Run: headless pygame with SDL's dummy video driver; simulated clock (each Clock.tick advances the game by its frame time, no real sleeping); random seed 0; keys injected as events and as key.get_pressed() state; no mouse input.
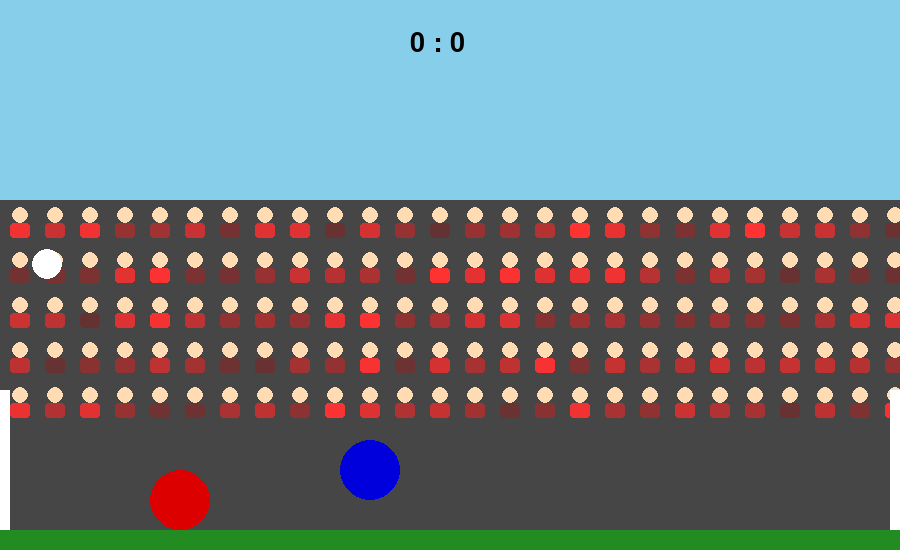
Frame 1 of 4 · flips 1–60 · no input
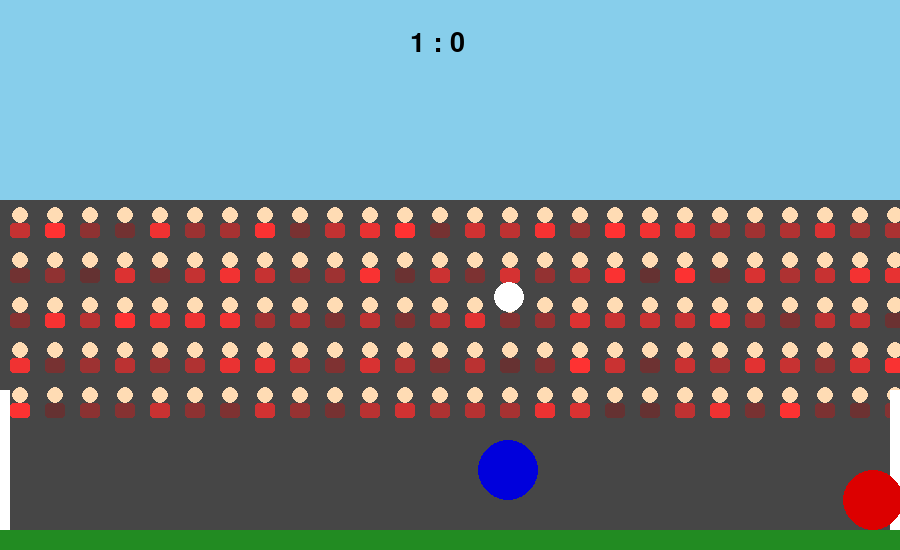
Frame 2 of 4 · flips 61–180 · tapped SPACE, RETURN · held RIGHT (→), D
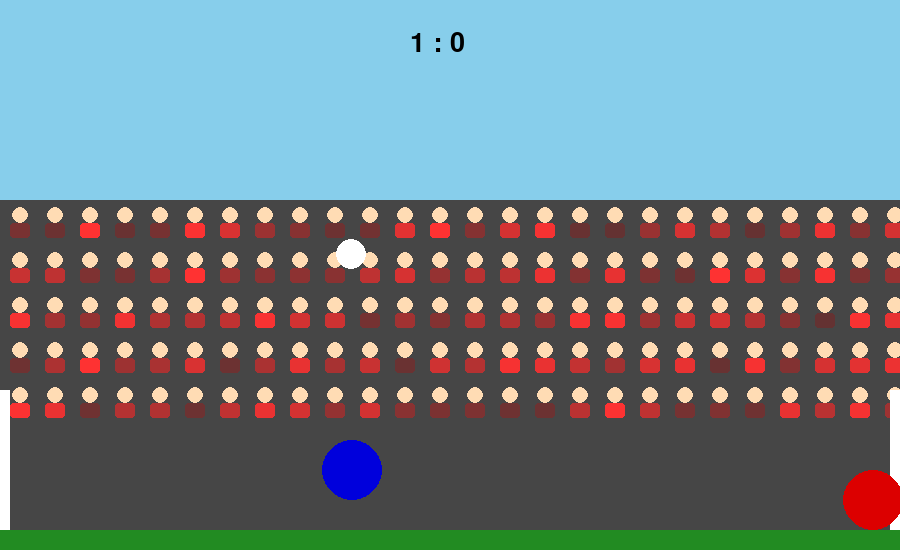
Frame 3 of 4 · flips 181–300 · held DOWN (↓), S
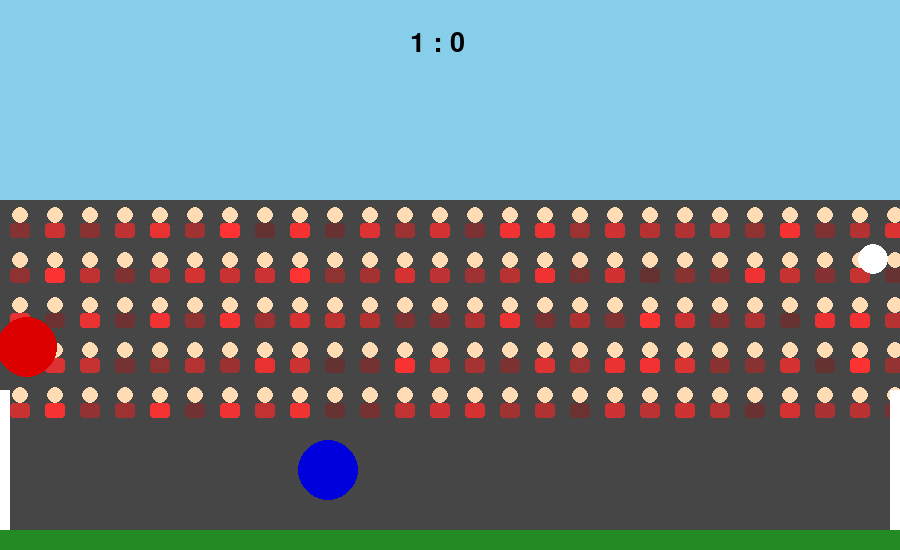
Frame 4 of 4 · flips 301–420 · held LEFT (←), A, UP (↑), W

The pygame program that drew these frames:

import pygame
import sys
import random

# 1. Sozlamalar
pygame.init()
WIDTH, HEIGHT = 900, 550
screen = pygame.display.set_mode((WIDTH, HEIGHT))
pygame.display.set_caption("Head Ball: Final")
clock = pygame.time.Clock()

# Ranglar
SKY_BLUE = (135, 206, 235)
PITCH_GREEN = (34, 139, 34)
WHITE = (255, 255, 255)
BLACK = (0, 0, 0)
GRAY = (70, 70, 70)
font = pygame.font.SysFont("Impact", 40)

# --- KLASSLAR ---
class Player:
    def __init__(self, x, color, up, left, right):
        self.rect = pygame.Rect(x, HEIGHT - 110, 60, 60)
        self.color = color
        self.vel_y = 0
        self.controls = {'up': up, 'left': left, 'right': right}
        self.is_jumping = False
        self.score = 0

    def move(self):
        keys = pygame.key.get_pressed()
        if keys[self.controls['left']] and self.rect.left > 0: self.rect.x -= 9
        if keys[self.controls['right']] and self.rect.right < WIDTH: self.rect.x += 9
        if keys[self.controls['up']] and not self.is_jumping:
            self.vel_y = -18
            self.is_jumping = True
        self.vel_y += 0.8
        self.rect.y += self.vel_y
        if self.rect.bottom >= HEIGHT - 20:
            self.rect.bottom = HEIGHT - 20
            self.is_jumping = False
            self.vel_y = 0

class Ball:
    def __init__(self):
        self.rect = pygame.Rect(WIDTH//2, 250, 30, 30)
        self.vel_x = 0
        self.vel_y = 0
    def reset(self):
        self.rect.center = (WIDTH//2, 250)
        self.vel_x = 0; self.vel_y = 0
    def update(self):
        self.vel_y += 0.35
        self.rect.x += self.vel_x
        self.rect.y += self.vel_y
        if self.rect.bottom >= HEIGHT - 20:
            self.rect.bottom = HEIGHT - 20
            self.vel_y *= -0.85
        if self.rect.left <= 0 or self.rect.right >= WIDTH:
            self.vel_x *= -1
        if self.rect.top <= 200: self.vel_y *= -1

# --- DRAW FUNCTIONS ---
def draw_fans():
    pygame.draw.rect(screen, SKY_BLUE, (0, 0, WIDTH, 200))
    pygame.draw.rect(screen, GRAY, (0, 200, WIDTH, HEIGHT-200))
    for y in range(215, HEIGHT-120, 45):
        for x in range(20, WIDTH, 35):
            fan_color = (random.randint(100, 255), 50, 50)
            pygame.draw.circle(screen, (255, 220, 180), (x, y), 8)
            pygame.draw.rect(screen, fan_color, (x-10, y+8, 20, 15), border_radius=3)

def play_game(mode):
    p1 = Player(150, (220, 0, 0), pygame.K_w, pygame.K_a, pygame.K_d)
    p2 = Player(700, (0, 0, 220), pygame.K_UP, pygame.K_LEFT, pygame.K_RIGHT)
    ball = Ball()
    while True:
        draw_fans()
        pygame.draw.rect(screen, PITCH_GREEN, (0, HEIGHT-20, WIDTH, 20))
        for event in pygame.event.get():
            if event.type == pygame.QUIT: pygame.quit(); sys.exit()
        p1.move()
        if mode == "FRIEND": p2.move()
        else:
            if ball.rect.centerx > p2.rect.centerx: p2.rect.x += 6
            elif ball.rect.centerx < p2.rect.centerx: p2.rect.x -= 6
            if ball.rect.y < p2.rect.y - 100 and not p2.is_jumping:
                p2.vel_y = -18; p2.is_jumping = True
        ball.update()
        if p1.rect.colliderect(ball.rect) or p2.rect.colliderect(ball.rect):
            p = p1 if p1.rect.colliderect(ball.rect) else p2
            ball.vel_y = -15
            ball.vel_x = (ball.rect.centerx - p.rect.centerx) // 2
        if ball.rect.left <= 0 and ball.rect.bottom > HEIGHT - 180:
            p2.score += 1; ball.reset()
        if ball.rect.right >= WIDTH and ball.rect.bottom > HEIGHT - 180:
            p1.score += 1; ball.reset()
        pygame.draw.rect(screen, WHITE, (0, HEIGHT-160, 10, 140))
        pygame.draw.rect(screen, WHITE, (WIDTH-10, HEIGHT-160, 10, 140))
        pygame.draw.ellipse(screen, p1.color, p1.rect)
        pygame.draw.ellipse(screen, p2.color, p2.rect)
        pygame.draw.circle(screen, WHITE, ball.rect.center, 15)
        score_txt = font.render(f"{p1.score} : {p2.score}", True, BLACK)
        screen.blit(score_txt, (WIDTH//2 - 40, 30))
        pygame.display.flip()
        clock.tick(60)

# --- START ---
if __name__ == "__main__":
    # Soddalashtirilgan boshlash
    play_game("BOT") # Do'st bilan o'ynash uchun "FRIEND" deb yozingdddddddddddddddddddddddddddddddddd
